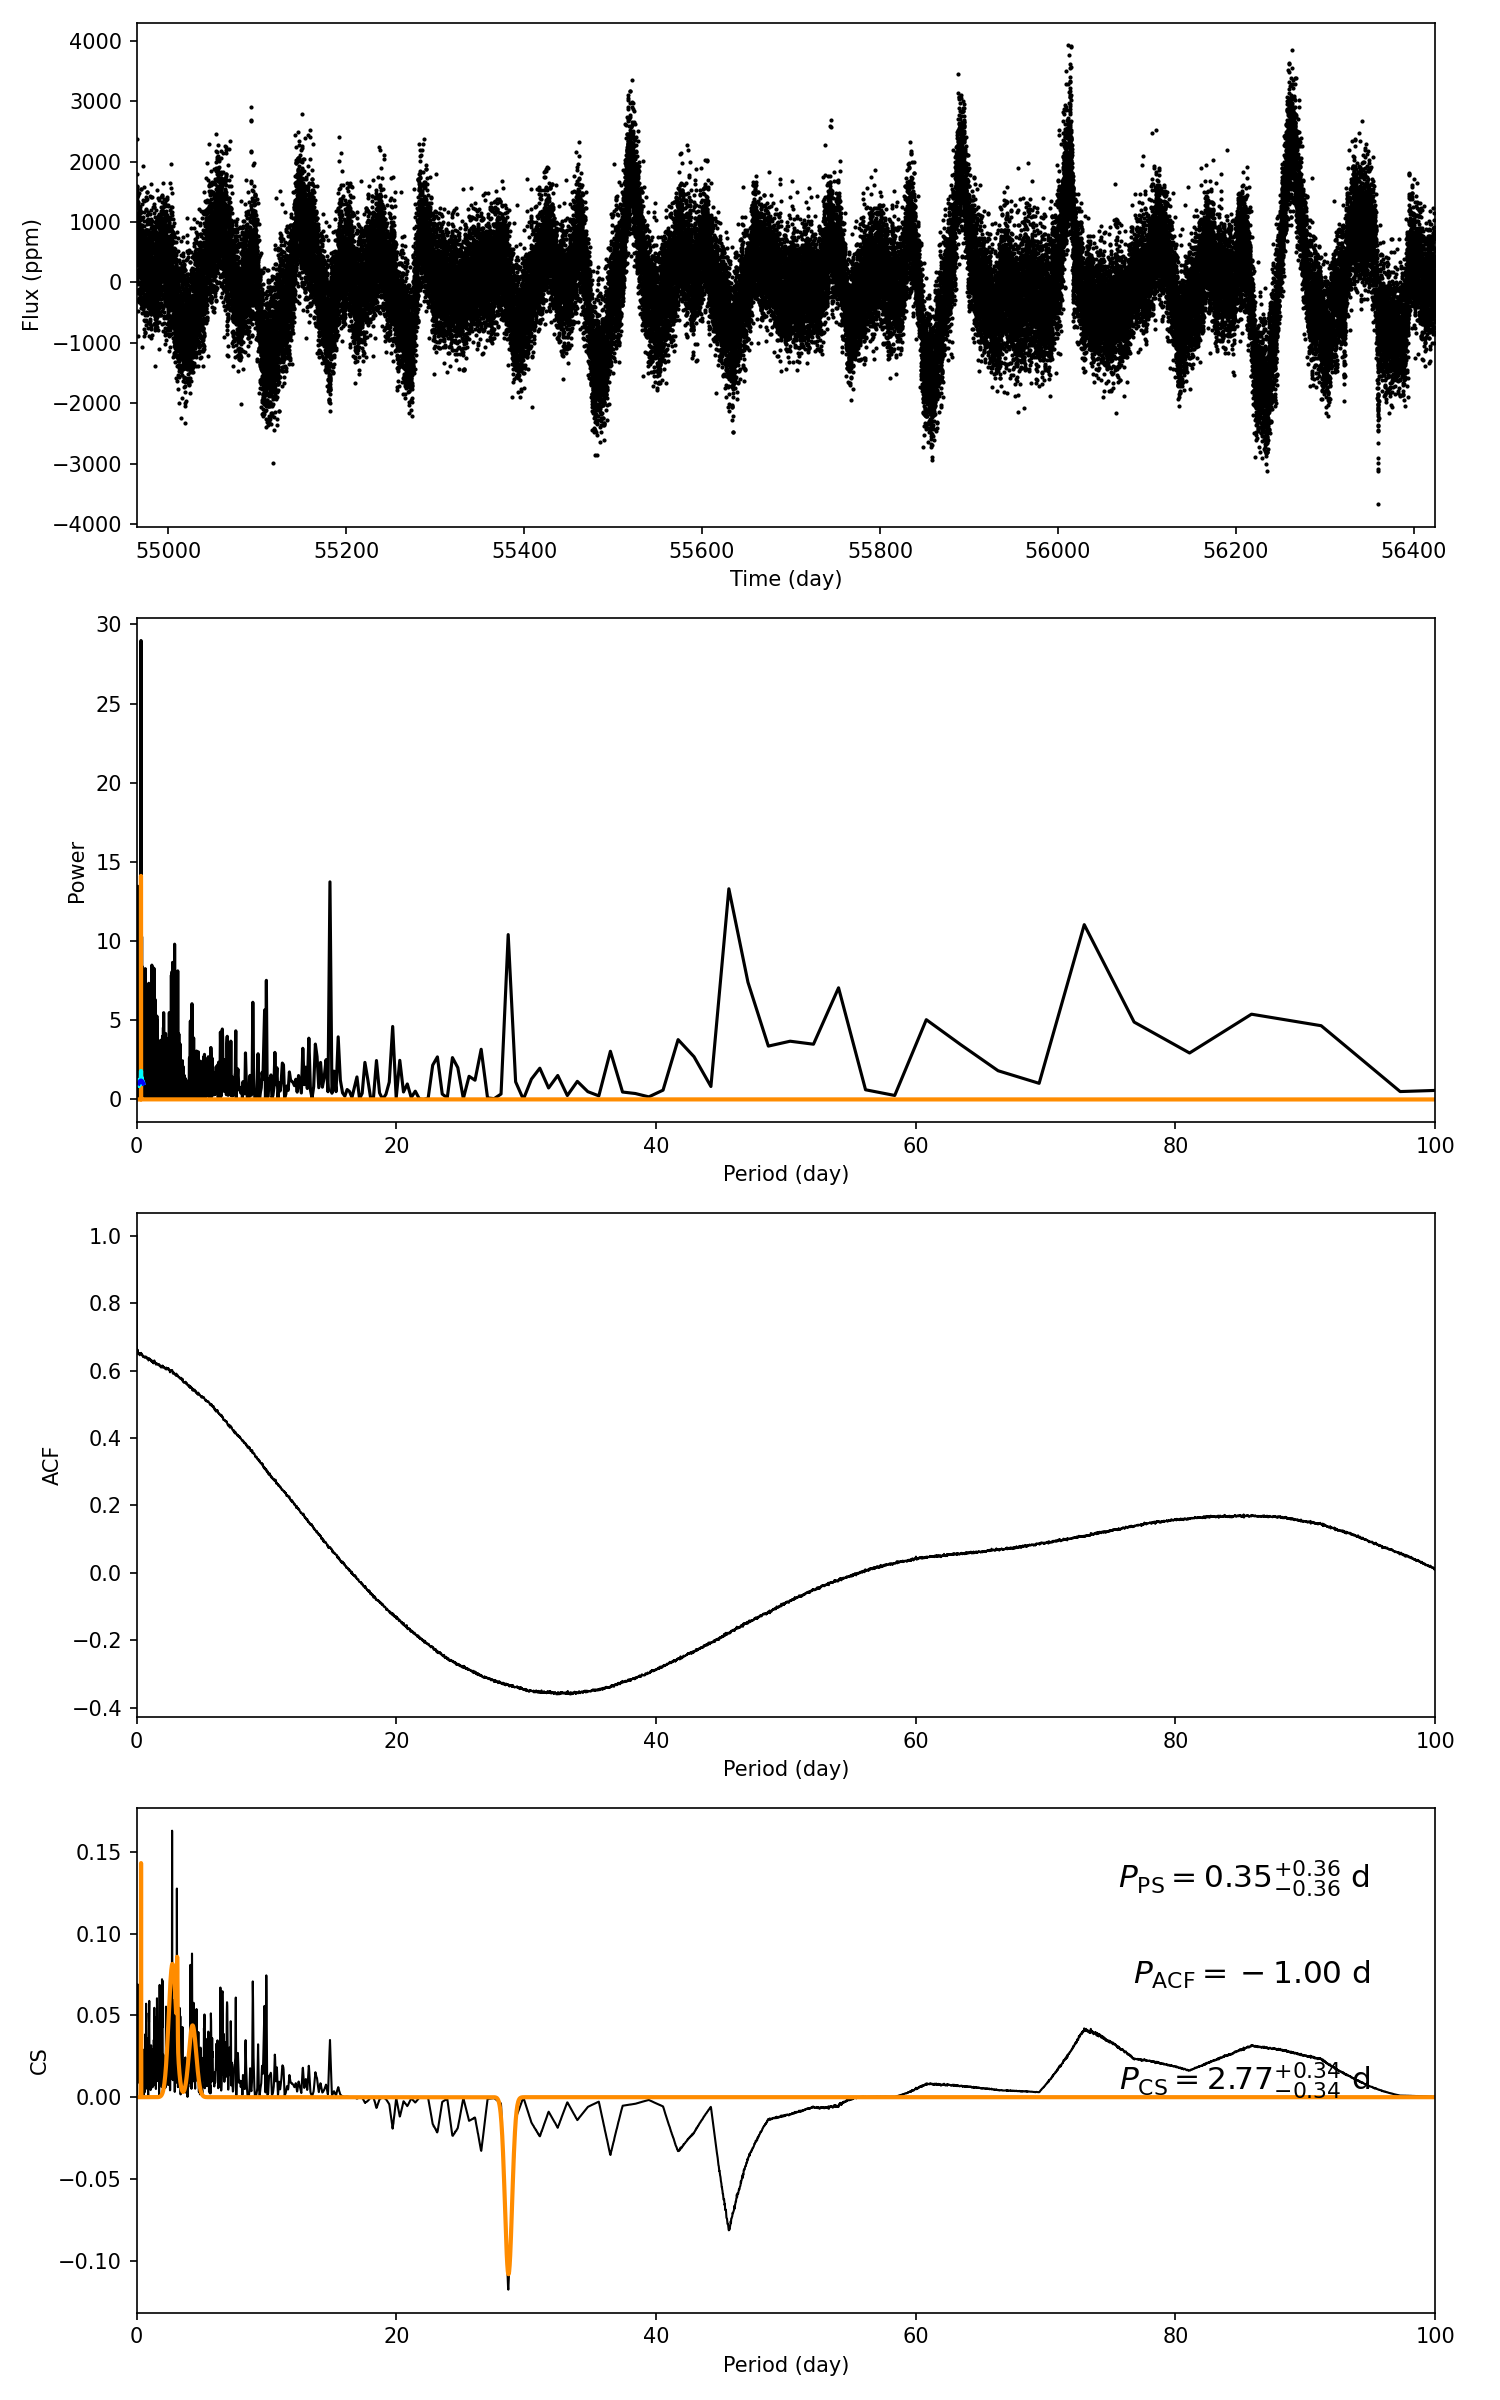

Values plotted in this chart, from the file beside it:
target_id, prot_ps, prot_acf, prot_cs, e_prot_ps, E_prot_ps, e_prot_acf, E_prot_acf, e_prot_cs, E_prot_cs, sph_ps, sph_acf, sph_cs, e_sph_ps, e_sph_acf, e_sph_cs, h_ps, fa_prob_ps, hacf, gacf, hcs
5034865, 0.3457, -1.0, 2.766, 0.3585, 0.3585, -1.0, -1.0, 0.343, 0.343, 475.2, -1.0, 553.4, 53.78, -1.0, 102.8, 28.98, 2.594877849955219e-13, -1.0, -1.0, 0.1631
